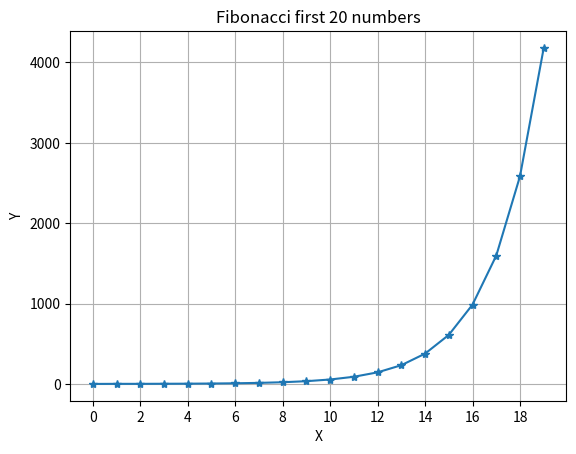

Python code for this plot:
import matplotlib.pyplot as plt

def fibonacci(n):
    fib_sequence = [0, 1]
    while len(fib_sequence) < n:
        fib_sequence.append(fib_sequence[-1] + fib_sequence[-2])
    return fib_sequence[:n]

VR = 20
input_values = range(VR)
output_values = fibonacci(VR)

plt.plot(input_values, output_values, marker='*', linestyle='-')
plt.xlabel('X')
plt.ylabel('Y')
plt.title(f'Fibonacci first {VR} numbers')
plt.grid(True)
plt.xticks(range(0, VR, max(1, VR//10)))
plt.show()
